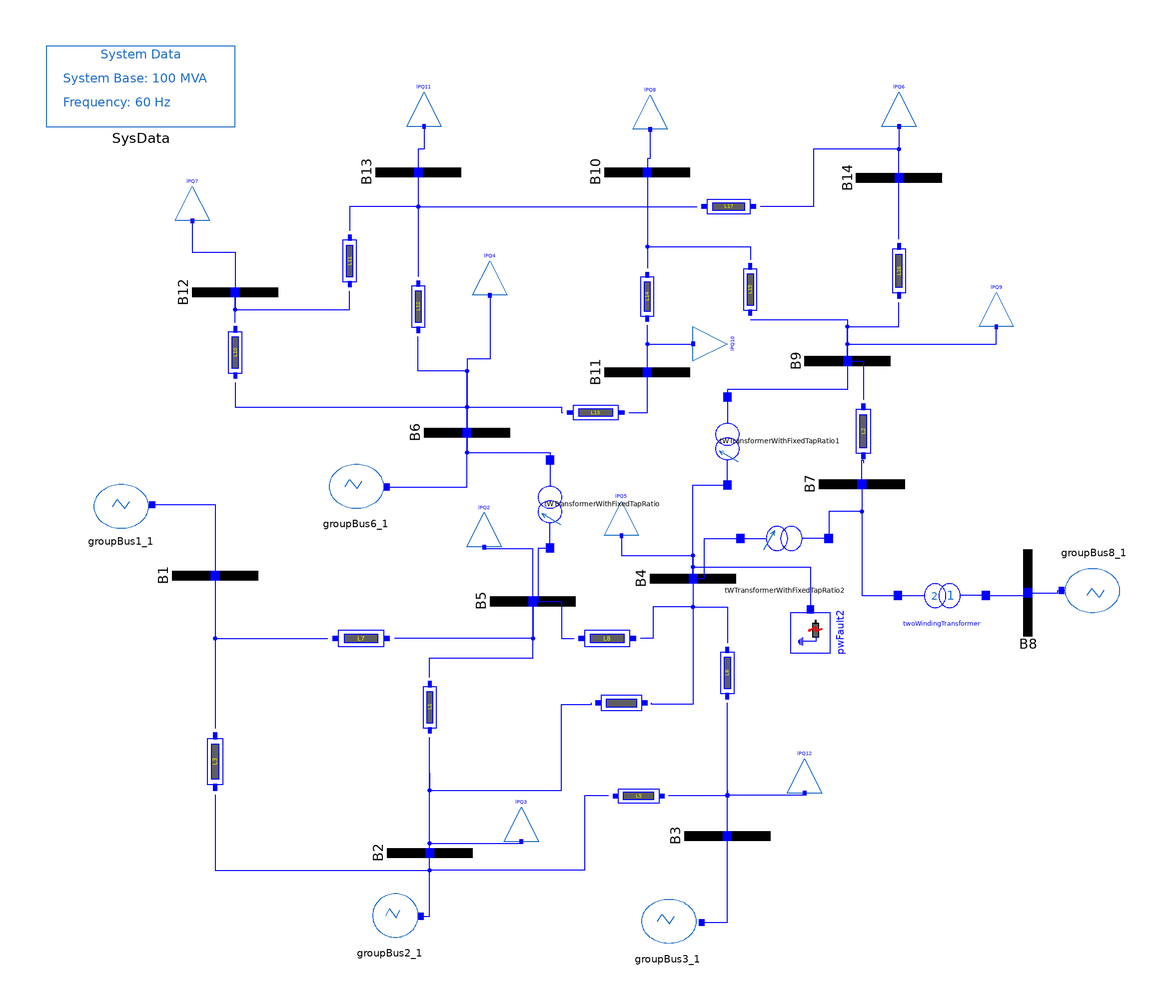

The component connection diagram of the Modelica model below, drawn from its own Placement and Line annotations.

model IEEE_14_Buses
  import Modelica.Constants.pi;
  OpenIPSL.Electrical.Buses.Bus B1 annotation (Placement(transformation(
        extent={{-15,-15},{15,15}},
        rotation=90,
        origin={-135,-31})));
  OpenIPSL.Electrical.Buses.Bus B2 annotation (Placement(transformation(
        extent={{-15,-15},{15,15}},
        rotation=90,
        origin={-60,-128})));
  OpenIPSL.Electrical.Buses.Bus B3 annotation (Placement(transformation(
        extent={{-15,-15},{15,15}},
        rotation=90,
        origin={44,-122})));
  OpenIPSL.Electrical.Buses.Bus B4 annotation (Placement(transformation(
        extent={{-15,-15},{15,15}},
        rotation=90,
        origin={32,-32})));
  OpenIPSL.Electrical.Buses.Bus B5 annotation (Placement(transformation(
        extent={{-15,-15},{15,15}},
        rotation=90,
        origin={-24,-40})));
  OpenIPSL.Electrical.Buses.Bus B6 annotation (Placement(transformation(
        extent={{-15,-15},{15,15}},
        rotation=90,
        origin={-47,19})));
  OpenIPSL.Electrical.Buses.Bus B7 annotation (Placement(transformation(
        extent={{-15,-15},{15,15}},
        rotation=90,
        origin={91,1})));
  OpenIPSL.Electrical.Buses.Bus B8 annotation (Placement(transformation(
        extent={{-15,-15},{15,15}},
        rotation=180,
        origin={149,-37})));
  OpenIPSL.Electrical.Buses.Bus B9 annotation (Placement(transformation(
        extent={{-15,-15},{15,15}},
        rotation=90,
        origin={86,44})));
  OpenIPSL.Electrical.Buses.Bus B10 annotation (Placement(transformation(
        extent={{-15,-15},{15,15}},
        rotation=90,
        origin={16,110})));
  OpenIPSL.Electrical.Buses.Bus B11 annotation (Placement(transformation(
        extent={{-15,-15},{15,15}},
        rotation=90,
        origin={16,40})));
  OpenIPSL.Electrical.Buses.Bus B12 annotation (Placement(transformation(
        extent={{-15,-15},{15,15}},
        rotation=90,
        origin={-128,68})));
  OpenIPSL.Electrical.Buses.Bus B13 annotation (Placement(transformation(
        extent={{-15,-15},{15,15}},
        rotation=90,
        origin={-64,110})));
  OpenIPSL.Electrical.Buses.Bus B14 annotation (Placement(transformation(
        extent={{-15,-15},{15,15}},
        rotation=90,
        origin={104,108})));
  OpenIPSL.Electrical.Branches.PwLine L1(
    R=0.05695,
    X=0.17388,
    G=0,
    B=0.034/2) annotation (Placement(transformation(
        extent={{-8.99999,-5.99999},{8.99999,6.00002}},
        rotation=90,
        origin={-60,-77})));
  OpenIPSL.Electrical.Branches.PwLine L7(
    G=0,
    R=0.05403,
    X=0.22304,
    B=0.0492/2) annotation (Placement(transformation(
        extent={{-10,-6.99999},{10,6.99999}},
        rotation=0,
        origin={-84,-53})));
  OpenIPSL.Electrical.Branches.PwLine L3(
    G=0,
    R=0.01938,
    X=0.05917,
    B=0.0528/2) annotation (Placement(transformation(
        extent={{-10,-6.99995},{10,6.99998}},
        rotation=270,
        origin={-135,-96})));
  OpenIPSL.Electrical.Branches.PwLine L6(
    G=0,
    R=0.06701,
    X=0.17103,
    B=0.0346/2) annotation (Placement(transformation(
        extent={{-8.99998,-6},{8.99999,5.99996}},
        rotation=90,
        origin={44,-65})));
  OpenIPSL.Electrical.Branches.PwLine L8(
    G=0,
    R=0.01335,
    X=0.04211,
    B=0.0128/2) annotation (Placement(transformation(
        extent={{-10,-6.99999},{10,6.99999}},
        rotation=0,
        origin={2,-53})));
  OpenIPSL.Electrical.Branches.PwLine L13(
    G=0,
    R=0.09498,
    X=0.1989,
    B=0) annotation (Placement(transformation(
        extent={{-10,-6.00002},{10,6.00001}},
        rotation=0,
        origin={-2,26})));
  OpenIPSL.Electrical.Branches.PwLine L10(
    G=0,
    R=0.12291,
    X=0.25581,
    B=0) annotation (Placement(transformation(
        extent={{-8.99999,-6},{9.00002,5.99999}},
        rotation=90,
        origin={-128,47})));
  OpenIPSL.Electrical.Branches.PwLine L12(
    G=0,
    R=0.06615,
    X=0.13027,
    B=0) annotation (Placement(transformation(
        extent={{-9.00001,-6.00001},{9.00001,6.00001}},
        rotation=90,
        origin={-64,63})));
  OpenIPSL.Electrical.Branches.PwLine L14(
    G=0,
    B=0,
    R=0.08205,
    X=0.19207) annotation (Placement(transformation(
        extent={{-8.5,-6},{8.5,6}},
        rotation=90,
        origin={16,66.5})));
  OpenIPSL.Electrical.Branches.PwLine L15(
    G=0,
    B=0,
    R=0.03181,
    X=0.0845) annotation (Placement(transformation(
        extent={{-8.99999,-6},{8.99999,5.99998}},
        rotation=90,
        origin={52,69})));
  OpenIPSL.Electrical.Branches.PwLine L16(
    G=0,
    B=0,
    R=0.12711,
    X=0.27038) annotation (Placement(transformation(
        extent={{-9.5,-6.0002},{9.49997,6.00018}},
        rotation=90,
        origin={104,75.5})));
  OpenIPSL.Electrical.Branches.PwLine L17(
    G=0,
    B=0,
    R=0.17093,
    X=0.34802) annotation (Placement(transformation(
        extent={{-9.5,-6.00021},{9.5,6.00022}},
        rotation=180,
        origin={44.5,97.9998})));
  OpenIPSL.Electrical.Branches.PwLine L2(
    G=0,
    B=0,
    R=0,
    X=0.11001) annotation (Placement(transformation(
        extent={{-9.5,-6.50002},{9.5,6.50002}},
        rotation=90,
        origin={91.5,19.5})));
  OpenIPSL.Electrical.Branches.PwLine L5(
    G=0,
    R=0.04699,
    X=0.19797,
    B=0.0438/2) annotation (Placement(transformation(
        extent={{-8.99998,-5.99999},{8.99998,5.99999}},
        rotation=180,
        origin={13,-108})));
  OpenIPSL.Electrical.Branches.PwLine L11(
    G=0,
    B=0,
    R=0.22092,
    X=0.19988) annotation (Placement(transformation(
        extent={{-8.99999,-5.99999},{8.99999,5.99999}},
        rotation=90,
        origin={-88,79})));
  OpenIPSL.Electrical.Loads.PSAT.VoltDependant lPQ2(
    V_b=69,
    P_0=1.4*0.076*SysData.S_b,
    Q_0=1.4*0.016*SysData.S_b,
    V_0=1.002918521543744,
    angle_0=-0.226950235044097*180/pi) annotation (Placement(transformation(
        extent={{-6,-6},{6,6}},
        rotation=180,
        origin={-41,-15})));
  OpenIPSL.Electrical.Loads.PSAT.VoltDependant lPQ3(
    V_0=1.045,
    V_b=69,
    P_0=1.4*0.217*SysData.S_b,
    Q_0=1.4*0.127*SysData.S_b,
    angle_0=-0.135677901384789*180/pi) annotation (Placement(transformation(
        extent={{-6,-6},{6,6}},
        rotation=180,
        origin={-28,-118})));
  OpenIPSL.Electrical.Loads.PSAT.VoltDependant lPQ12(
    V_0=1.01,
    V_b=69,
    P_0=1.4*0.942*SysData.S_b,
    Q_0=1.4*0.19*SysData.S_b,
    angle_0=-0.332124297307116*180/pi) annotation (Placement(transformation(
        extent={{-6,-6},{6,6}},
        rotation=180,
        origin={71,-101})));
  OpenIPSL.Electrical.Loads.PSAT.VoltDependant lPQ9(
    V_b=13.8,
    P_0=1.4*0.295*SysData.S_b,
    Q_0=1.4*0.166*SysData.S_b,
    V_0=1.012902425305420,
    angle_0=-0.379076293864958*180/pi) annotation (Placement(transformation(
        extent={{-6,-6},{6,6}},
        rotation=180,
        origin={138,62})));
  OpenIPSL.Electrical.Loads.PSAT.VoltDependant lPQ6(
    V_b=13.8,
    P_0=1.4*0.149*SysData.S_b,
    Q_0=1.4*0.05*SysData.S_b,
    V_0=0.996954035152595,
    angle_0=-0.410560994783471*180/pi) annotation (Placement(transformation(
        extent={{-6,-6},{6,6}},
        rotation=180,
        origin={104,132})));
  OpenIPSL.Electrical.Loads.PSAT.VoltDependant lPQ8(
    V_b=13.8,
    P_0=1.4*0.09*SysData.S_b,
    Q_0=1.4*0.058*SysData.S_b,
    V_0=1.012187694288416,
    angle_0=-0.384463531221707*180/pi) annotation (Placement(transformation(
        extent={{-6,-6},{6,6}},
        rotation=180,
        origin={17,131})));
  OpenIPSL.Electrical.Loads.PSAT.VoltDependant lPQ11(
    V_b=13.8,
    P_0=1.4*0.135*SysData.S_b,
    Q_0=1.4*0.058*SysData.S_b,
    V_0=1.036593776863207,
    angle_0=-0.391472739421350*180/pi) annotation (Placement(transformation(
        extent={{-6,-6},{6,6}},
        rotation=180,
        origin={-62,132})));
  OpenIPSL.Electrical.Loads.PSAT.VoltDependant lPQ7(
    V_b=13.8,
    P_0=1.4*0.061*SysData.S_b,
    Q_0=1.4*0.016*SysData.S_b,
    V_0=1.046151564164931,
    angle_0=-0.390590184761168*180/pi) annotation (Placement(transformation(
        extent={{-6,-6},{6,6}},
        rotation=180,
        origin={-143,99})));
  OpenIPSL.Electrical.Loads.PSAT.VoltDependant lPQ10(
    P_0=1.4*0.035*SysData.S_b,
    Q_0=1.4*0.018*SysData.S_b,
    V_b=13.8,
    V_0=1.035651856727375,
    angle_0=-0.379841137315380*180/pi) annotation (Placement(transformation(
        extent={{-6,-6},{6,6}},
        rotation=90,
        origin={38,50})));
  OpenIPSL.Electrical.Loads.PSAT.VoltDependant lPQ4(
    P_0=1.4*0.112*SysData.S_b,
    Q_0=1.4*0.075*SysData.S_b,
    V_0=1.07,
    V_b=13.8,
    angle_0=-0.369562610674900*180/pi) annotation (Placement(transformation(
        extent={{-6,-6},{6,6}},
        rotation=180,
        origin={-39,73})));
  OpenIPSL.Electrical.Loads.PSAT.VoltDependant lPQ5(
    V_b=69,
    P_0=1.4*0.478*SysData.S_b,
    Q_0=1.4*0.04*SysData.S_b,
    V_0=0.997818344821605,
    angle_0=-0.264411509112327*180/pi) annotation (Placement(transformation(
        extent={{-6,-6},{6,6}},
        rotation=180,
        origin={7,-11})));
  OpenIPSL.Electrical.Branches.PSAT.TwoWindingTransformer twoWindingTransformer(
    fn=60,
    kT=18/13.8,
    x=0.17615,
    r=0,
    V_b=18,
    Vn=18) annotation (Placement(transformation(
        extent={{-14,-14},{14,14}},
        rotation=180,
        origin={119,-38})));
  OpenIPSL.Electrical.Branches.PSAT.TWTransformerWithFixedTapRatio tWTransformerWithFixedTapRatio(
    fn=60,
    kT=69/13.8,
    R=0,
    X=0.25202,
    Vbus=69,
    Vn1=69,
    m=0.932) annotation (Placement(transformation(
        extent={{-14,-14},{14,14}},
        rotation=90,
        origin={-18,-6})));
  OpenIPSL.Electrical.Branches.PSAT.TWTransformerWithFixedTapRatio tWTransformerWithFixedTapRatio1(
    fn=60,
    kT=69/13.8,
    R=0,
    X=0.55618,
    Vbus=69,
    Vn1=69,
    m=0.969) annotation (Placement(transformation(
        extent={{-14,-14},{14,14}},
        rotation=90,
        origin={44,16})));
  OpenIPSL.Electrical.Branches.PSAT.TWTransformerWithFixedTapRatio tWTransformerWithFixedTapRatio2(
    fn=60,
    kT=69/13.8,
    R=0,
    X=0.20912,
    Vbus=69,
    Vn1=69,
    m=0.978) annotation (Placement(transformation(
        extent={{-14,-14},{14,14}},
        rotation=0,
        origin={64,-18})));
  IEEE14.Generation_Groups.GroupBus2 groupBus2_1(
    V_b=69,
    V_0=1.045,
    P_0=0.400000000000003*SysData.S_b,
    Q_0=0.948601533828267*SysData.S_b,
    angle_0=-0.135677901384789*180/pi) annotation (Placement(transformation(extent={{-84,-160},{-64,-140}})));
  IEEE14.Generation_Groups.GroupBus3 groupBus3_1(
    V_b=69,
    V_0=1.01,
    P_0=0.000000000000001*SysData.S_b,
    Q_0=0.597360399382514*SysData.S_b,
    angle_0=-0.332124297307116*180/pi) annotation (Placement(transformation(extent={{12,-162},{34,-142}})));
  IEEE14.Generation_Groups.GroupBus6 groupBus6_1(
    V_b=13.8,
    V_0=1.07,
    P_0=0.000000000000039*SysData.S_b,
    angle_0=-0.378890344088088*180/pi,
    Q_0=0.444329439389711*SysData.S_b) annotation (Placement(transformation(extent={{-96,-10},{-76,10}})));
  IEEE14.Generation_Groups.GroupBus8 groupBus8_1(
    V_b=18,
    V_0=1.09,
    P_0=-0.000000000000000*SysData.S_b,
    angle_0=-0.342851610444368*180/pi,
    Q_0=0.334022011934611*SysData.S_b) annotation (Placement(transformation(
        extent={{-10,-10},{10,10}},
        rotation=180,
        origin={172,-36})));
  OpenIPSL.Electrical.Branches.PwLine pwLinewithOpeningSending(
    R=0.05811,
    X=0.17632,
    G=0,
    B=0.0374/2,
    t2=25,
    t1=20,
    opening=2) annotation (Placement(transformation(extent={{-2,-82},{16,-69}})));
  inner OpenIPSL.Electrical.SystemBase SysData(S_b=100, fn=60) annotation (Placement(transformation(extent={{-194,126},{-128,154}})));
  OpenIPSL.Electrical.Events.PwFault pwFault2(
    X=1e-5,
    t1=1,
    R=0,
    t2=1.2) annotation (Placement(transformation(
        extent={{-7,-7},{7,7}},
        rotation=270,
        origin={73,-51})));
  Generation_Groups.GroupBus1 groupBus1_1(
    V_b=69,
    V_0=1.06,
    P_0=3.520304175896794*SysData.S_b,
    Q_0=-0.281968127428245*SysData.S_b) annotation (Placement(transformation(extent={{-178,-16},{-158,4}})));
equation
  connect(B12.p, L11.p) annotation (Line(
      points={{-128,68},{-128,62},{-96,62},{-88,62},{-88,68.5}},
      color={0,0,255},
      smooth=Smooth.None));
  connect(L10.p, B6.p) annotation (Line(
      points={{-128,36.5},{-128,36},{-128,36},{-128,28},{-47,28},{-47,19}},
      color={0,0,255},
      smooth=Smooth.None));
  connect(B3.p, L6.p) annotation (Line(
      points={{44,-122},{44,-98},{44,-75.5},{44,-75.5}},
      color={0,0,255},
      smooth=Smooth.None));
  connect(B1.p, L3.p) annotation (Line(
      points={{-135,-31},{-135,-58},{-135,-84.3333},{-135,-84.3333}},
      color={0,0,255},
      smooth=Smooth.None));
  connect(B4.p, L6.n) annotation (Line(
      points={{32,-32},{32,-42},{44,-42},{44,-54.5}},
      color={0,0,255},
      smooth=Smooth.None));
  connect(B4.p, L8.n) annotation (Line(
      points={{32,-32},{32,-42},{18,-42},{18,-53},{13.6667,-53}},
      color={0,0,255},
      smooth=Smooth.None));
  connect(B5.p, lPQ2.p) annotation (Line(
      points={{-24,-40},{-24,-21.6},{-41,-21.6}},
      color={0,0,255},
      smooth=Smooth.None));
  connect(lPQ5.p, B4.p) annotation (Line(
      points={{7,-17.6},{7,-24},{32,-24},{32,-32}},
      color={0,0,255},
      smooth=Smooth.None));
  connect(lPQ11.p, B13.p) annotation (Line(
      points={{-62,125.4},{-62,118},{-64,118},{-64,110}},
      color={0,0,255},
      smooth=Smooth.None));
  connect(B10.p, L15.n) annotation (Line(
      points={{16,110},{16,84},{52,84},{52,79.5}},
      color={0,0,255},
      smooth=Smooth.None));
  connect(B10.p, L14.n) annotation (Line(
      points={{16,110},{16,76.4167}},
      color={0,0,255},
      smooth=Smooth.None));
  connect(B13.p, L12.n) annotation (Line(
      points={{-64,110},{-64,73.5}},
      color={0,0,255},
      smooth=Smooth.None));
  connect(L16.n, B14.p) annotation (Line(points={{104,86.5833},{104,88.05},{104,108}}, color={0,0,255}));
  connect(B9.p, lPQ9.p) annotation (Line(points={{86,44},{86,44},{86,50},{138,50},{138,55.4}}, color={0,0,255}));
  connect(B11.p, lPQ10.p) annotation (Line(points={{16,40},{16,40},{16,50},{31.4,50}}, color={0,0,255}));
  connect(B11.p, L14.p) annotation (Line(points={{16,40},{16,56.5833},{16,56.5833}}, color={0,0,255}));
  connect(lPQ4.p, B6.p) annotation (Line(points={{-39,66.4},{-39,44.75},{-47,44.75},{-47,19}}, color={0,0,255}));
  connect(B6.p, L12.p) annotation (Line(points={{-47,19},{-47,40.5},{-64,40.5},{-64,52.5}}, color={0,0,255}));
  connect(lPQ7.p, B12.p) annotation (Line(points={{-143,92.4},{-143,82},{-128,82},{-128,68}}, color={0,0,255}));
  connect(B13.p, L11.n) annotation (Line(points={{-64,110},{-64,98},{-88,98},{-88,89.5}}, color={0,0,255}));
  connect(L10.n, B12.p) annotation (Line(points={{-128,57.5},{-128,62},{-128,68}}, color={0,0,255}));
  connect(B3.p, lPQ12.p) annotation (Line(points={{44,-122},{44,-122},{44,-106},{44,-107.6},{71,-107.6}}, color={0,0,255}));
  connect(B3.p, L5.p) annotation (Line(points={{44,-122},{44,-108},{23.5,-108}}, color={0,0,255}));
  connect(B7.p, L2.p) annotation (Line(points={{91,1},{91,9.5},{91.5,9.5},{91.5,8.41667}}, color={0,0,255}));
  connect(B9.p, L2.n) annotation (Line(points={{86,44},{91.5,44},{91.5,30.5833}}, color={0,0,255}));
  connect(B2.p, lPQ3.p) annotation (Line(points={{-60,-128},{-60,-124.6},{-28,-124.6}}, color={0,0,255}));
  connect(B2.p, L1.p) annotation (Line(points={{-60,-128},{-60,-108},{-60,-87.5},{-60,-87.5}}, color={0,0,255}));
  connect(L1.n, B5.p) annotation (Line(points={{-60,-66.5},{-60,-59.8},{-24,-59.8},{-24,-40}}, color={0,0,255}));
  connect(B1.p, L7.p) annotation (Line(points={{-135,-31},{-135,-53},{-95.6667,-53}}, color={0,0,255}));
  connect(B5.p, L7.n) annotation (Line(points={{-24,-40},{-24,-53},{-72.3333,-53}}, color={0,0,255}));
  connect(B7.p, twoWindingTransformer.n) annotation (Line(points={{91,1},{91,-38},{103.6,-38}}, color={0,0,255}));
  connect(twoWindingTransformer.p, B8.p) annotation (Line(points={{134.4,-38},{149,-38},{149,-37}}, color={0,0,255}));
  connect(B4.p, tWTransformerWithFixedTapRatio1.p) annotation (Line(points={{32,-32},{32,-32},{32,-4},{32,0.6},{44,0.6}}, color={0,0,255}));
  connect(B5.p, tWTransformerWithFixedTapRatio.p) annotation (Line(points={{-24,-40},{-22,-40},{-22,-21.4},{-18,-21.4}}, color={0,0,255}));
  connect(B6.p, tWTransformerWithFixedTapRatio.n) annotation (Line(points={{-47,19},{-47,12},{-18,12},{-18,9.4}}, color={0,0,255}));
  connect(groupBus2_1.pwPin, B2.p) annotation (Line(points={{-63,-150},{-60,-150},{-60,-128}}, color={0,0,255}));
  connect(groupBus3_1.pwPin, B3.p) annotation (Line(points={{35,-152.2},{44,-152.2},{44,-122}}, color={0,0,255}));
  connect(groupBus6_1.pwPin, B6.p) annotation (Line(points={{-75,0},{-47,0},{-47,19}}, color={0,0,255}));
  connect(B4.p, tWTransformerWithFixedTapRatio2.p) annotation (Line(points={{32,-32},{36,-32},{36,-18},{48.6,-18}}, color={0,0,255}));
  connect(B7.p, tWTransformerWithFixedTapRatio2.n) annotation (Line(points={{91,1},{91,-8.5},{79.4,-8.5},{79.4,-18}}, color={0,0,255}));
  connect(B9.p, tWTransformerWithFixedTapRatio1.n) annotation (Line(points={{86,44},{86,44},{86,36},{86,34},{44,34},{44,31.4}}, color={0,0,255}));
  connect(B6.p, L13.p) annotation (Line(points={{-47,19},{-47,28},{-14,28},{-14,26},{-13.6667,26}}, color={0,0,255}));
  connect(L13.n, B11.p) annotation (Line(points={{9.66667,26},{16,26},{16,40}}, color={0,0,255}));
  connect(B5.p, L8.p) annotation (Line(points={{-24,-40},{-24,-40},{-14,-40},{-14,-53},{-9.66667,-53}}, color={0,0,255}));
  connect(B8.p, groupBus8_1.pwPin) annotation (Line(points={{149,-37},{159.5,-37},{159.5,-36.2},{160.8,-36.2}}, color={0,0,255}));
  connect(L15.p, B9.p) annotation (Line(points={{52,58.5},{86,58.5},{86,44}}, color={0,0,255}));
  connect(B9.p, L16.p) annotation (Line(points={{86,44},{86,44},{86,56},{96,56},{104,56},{104,64.4167}}, color={0,0,255}));
  connect(B14.p, L17.p) annotation (Line(points={{104,108},{104,118},{74,118},{74,97.9998},{55.5833,97.9998}}, color={0,0,255}));
  connect(B13.p, L17.n) annotation (Line(points={{-64,110},{-64,97.9998},{33.4167,97.9998}}, color={0,0,255}));
  connect(lPQ8.p, B10.p) annotation (Line(points={{17,124.4},{17,114.65},{16,114.65},{16,110}}, color={0,0,255}));
  connect(lPQ6.p, L17.p) annotation (Line(points={{104,125.4},{104,118},{74,118},{74,97.9998},{55.5833,97.9998}}, color={0,0,255}));
  connect(B2.p, pwLinewithOpeningSending.p) annotation (Line(points={{-60,-128},{-60,-128},{-60,-100},{-60,-106},{-14,-106},{-14,-76},{-3.5,-76},{-3.5,-75.5}}, color={0,0,255}));
  connect(B4.p, pwLinewithOpeningSending.n) annotation (Line(points={{32,-32},{32,-32},{32,-76},{17.5,-76},{17.5,-75.5}}, color={0,0,255}));
  connect(L5.n, B2.p) annotation (Line(points={{2.50002,-108},{-6,-108},{-6,-134},{-60,-134},{-60,-128}}, color={0,0,255}));
  connect(L3.n, B2.p) annotation (Line(points={{-135,-107.667},{-135,-134},{-60,-134},{-60,-128}}, color={0,0,255}));
  connect(groupBus1_1.pwPin, B1.p) annotation (Line(points={{-157,-6.2},{-135,-6.2},{-135,-31}}, color={0,0,255}));
  connect(B4.p, pwFault2.p) annotation (Line(points={{32,-32},{32,-28},{73,-28},{73,-42.8333}}, color={0,0,255}));
  annotation (
    Diagram(coordinateSystem(preserveAspectRatio=false, extent={{-200,-180},{200,160}})),
    Icon(coordinateSystem(extent={{-200,-180},{200,160}})),
    Documentation(info="<html>
<table cellspacing=\"1\" cellpadding=\"1\" border=\"1\">
<tr>
<td><p>Reference</p></td>
<td>PSAT Manual 2.1.8</td>
</tr>
<tr>
<td><p>Last update</p></td>
<td>13/07/2015</td>
</tr>
<tr>
<td><p>Author</p></td>
<td><p>MAA Murad,SmarTS Lab, KTH Royal Institute of Technology</p></td>
</tr>
<tr>
<td><p>Contact</p></td>
<td><p><a href=\"mailto:luigiv@kth.se\">luigiv@kth.se</a></p></td>
</tr>
</table>
<p><br><span style=\"font-family: MS Shell Dlg 2;\">&LT;OpenIPSL: iTesla Power System Library&GT;</span></p>
<p><span style=\"font-family: MS Shell Dlg 2;\">Copyright 2015 RTE (France), AIA (Spain), KTH (Sweden) and DTU (Denmark)</span></p>
<ul>
<li><span style=\"font-family: MS Shell Dlg 2;\">RTE: http://www.rte-france.com/ </span></li>
<li><span style=\"font-family: MS Shell Dlg 2;\">AIA: http://www.aia.es/en/energy/</span></li>
<li><span style=\"font-family: MS Shell Dlg 2;\">KTH: https://www.kth.se/en</span></li>
<li><span style=\"font-family: MS Shell Dlg 2;\">DTU:http://www.dtu.dk/english</span></li>
</ul>
<p><span style=\"font-family: MS Shell Dlg 2;\">The authors can be contacted by email: info at itesla-ipsl dot org</span></p>
<p><span style=\"font-family: MS Shell Dlg 2;\">This package is part of the iTesla Power System Library (&QUOT;OpenIPSL&QUOT;) .</span></p>
<p><span style=\"font-family: MS Shell Dlg 2;\">The OpenIPSL is free software: you can redistribute it and/or modify it under the terms of the GNU Lesser General Public License as published by the Free Software Foundation, either version 3 of the License, or (at your option) any later version.</span></p>
<p><span style=\"font-family: MS Shell Dlg 2;\">The OpenIPSL is distributed in the hope that it will be useful, but WITHOUT ANY WARRANTY; without even the implied warranty of MERCHANTABILITY or FITNESS FOR A PARTICULAR PURPOSE. See the GNU Lesser General Public License for more details.</span></p>
<p><span style=\"font-family: MS Shell Dlg 2;\">You should have received a copy of the GNU Lesser General Public License along with the OpenIPSL. If not, see &LT;http://www.gnu.org/licenses/&GT;.</span></p>
</html>", revisions="<html>
<!--DISCLAIMER-->
<p>OpenIPSL:</p>
<p>Copyright 2016 SmarTS Lab (Sweden)</p>
<ul>
<li>SmarTS Lab, research group at KTH: <a href=\"https://www.kth.se/en\">https://www.kth.se/en</a></li>
</ul>
<p>The authors can be contacted by email: <a href=\"mailto:luigiv@kth.se\">luigiv@kth.se</a></p>

<p>This Source Code Form is subject to the terms of the Mozilla Public License, v. 2.0. </p>
<p>If a copy of the MPL was not distributed with this file, You can obtain one at <a href=\"http://mozilla.org/MPL/2.0/\"> http://mozilla.org/MPL/2.0</a>.</p>

<p></p>
<p>iPSL:</p>
<p>Copyright 2015-2016 RTE (France), SmarTS Lab (Sweden), AIA (Spain) and DTU (Denmark)</p>
<ul>
<li>RTE: <a href=\"http://www.rte-france.com\">http://www.rte-france.com</a></li>
<li>SmarTS Lab, research group at KTH: <a href=\"https://www.kth.se/en\">https://www.kth.se/en</a></li>
<li>AIA: <a href=\"http://www.aia.es/en/energy\"> http://www.aia.es/en/energy</a></li>
<li>DTU: <a href=\"http://www.dtu.dk/english\"> http://www.dtu.dk/english</a></li>
</ul>
<p>The authors can be contacted by email: <a href=\"mailto:info@itesla-ipsl.org\">info@itesla-ipsl.org</a></p>

<p>This Source Code Form is subject to the terms of the Mozilla Public License, v. 2.0. </p>
<p>If a copy of the MPL was not distributed with this file, You can obtain one at <a href=\"http://mozilla.org/MPL/2.0/\"> http://mozilla.org/MPL/2.0</a>.</p>
</html>
"),
    experiment(
      StopTime=10,
      Interval=0.001,
      Tolerance=1e-006,
      __Dymola_fixedstepsize=0.001,
      __Dymola_Algorithm="Rkfix2"),
    __Dymola_experimentSetupOutput);
end IEEE_14_Buses;